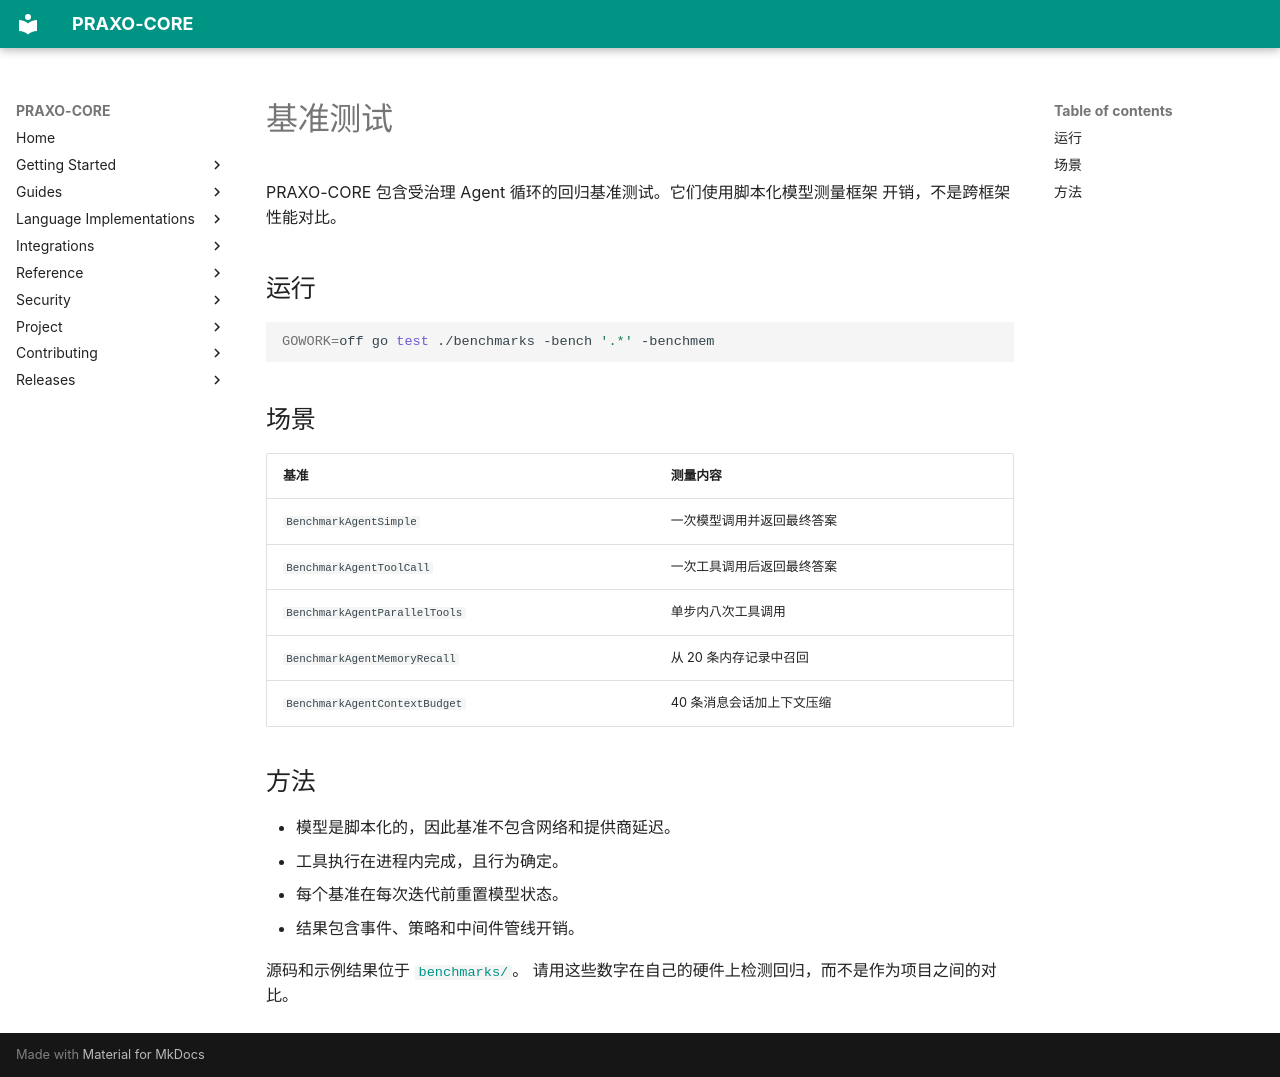

repository: axisvela/praxo-core · page: zh-CN/benchmarks/index.html · generator: mkdocs

# 基准测试

PRAXO-CORE 包含受治理 Agent 循环的回归基准测试。它们使用脚本化模型测量框架
开销，不是跨框架性能对比。

## 运行

```bash
GOWORK=off go test ./benchmarks -bench '.*' -benchmem
```

## 场景

| 基准 | 测量内容 |
| --- | --- |
| `BenchmarkAgentSimple` | 一次模型调用并返回最终答案 |
| `BenchmarkAgentToolCall` | 一次工具调用后返回最终答案 |
| `BenchmarkAgentParallelTools` | 单步内八次工具调用 |
| `BenchmarkAgentMemoryRecall` | 从 20 条内存记录中召回 |
| `BenchmarkAgentContextBudget` | 40 条消息会话加上下文压缩 |

## 方法

- 模型是脚本化的，因此基准不包含网络和提供商延迟。
- 工具执行在进程内完成，且行为确定。
- 每个基准在每次迭代前重置模型状态。
- 结果包含事件、策略和中间件管线开销。

源码和示例结果位于
[`benchmarks/`](https://github.com/axisvela/praxo-core/tree/main/benchmarks)。
请用这些数字在自己的硬件上检测回归，而不是作为项目之间的对比。
